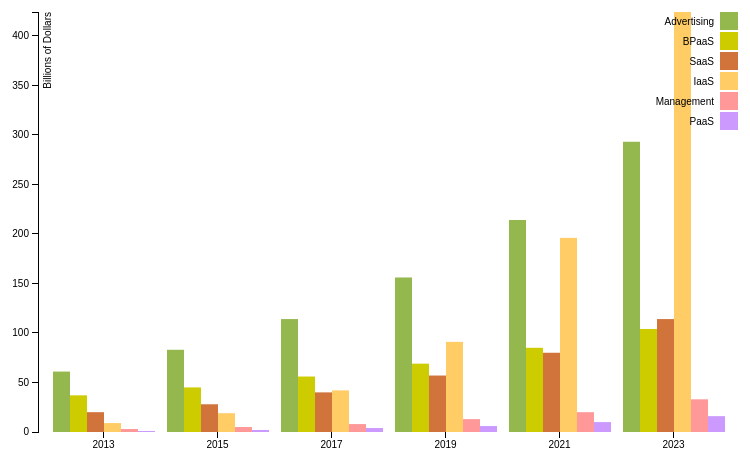
D3 v3 page, settled after 360 driven frames (6 s of simulated time); the page loaded 1 data file(s).


$(document).ready(function() {

  var margin = {top: 20, right: 50, bottom: 60, left: 50},
      width = 800 - margin.left - margin.right,
      height = 500 - margin.top - margin.bottom;

  var x0 = d3.scale.ordinal()
      .rangeRoundBands([0, width], .1);

  var x1 = d3.scale.ordinal();

  var y = d3.scale.linear()
      .range([height, 0]);

  var color = d3.scale.ordinal()
      .range(["#94B84D", "#CCCC00", "#D0743C", "#FFCC66", "#FF9999", "#CC99FF"]);

  var xAxis = d3.svg.axis()
      .scale(x0)
      .orient("bottom");

  var yAxis = d3.svg.axis()
      .scale(y)
      .orient("left")
      .tickFormat(d3.format("1s"));

  var svg = d3.select("body").append("svg")
      .attr("width", width + margin.left + margin.right)
      .attr("height", height + margin.top + margin.bottom)
    .append("g")
      .attr("transform", "translate(" + margin.left + "," + margin.top + ")");

  d3.csv("cloudmarket.csv", function(error, data) {
    var ageNames = d3.keys(data[0]).filter(function(key) { return key !== "Year"; });

    data.forEach(function(d) {
      d.ages = ageNames.map(function(name) { return {name: name, value: +d[name]}; });
    });

    x0.domain(data.map(function(d) { return d.Year; }));
    x1.domain(ageNames).rangeRoundBands([0, x0.rangeBand()]);
    y.domain([0, d3.max(data, function(d) { return d3.max(d.ages, function(d) { return d.value; }); })]);

    svg.append("g")
        .attr("class", "x axis")
        .attr("transform", "translate(0," + height + ")")
        .call(xAxis);

    svg.append("g")
        .attr("class", "y axis")
        .call(yAxis)
      .append("text")
        .attr("transform", "rotate(-90)")
        .attr("y", 6)
        .attr("dy", ".71em")
        .style("text-anchor", "end")
        .text("Billions of Dollars");

    var year = svg.selectAll(".year")
        .data(data)
      .enter().append("g")
        .attr("class", "g")
        .attr("transform", function(d) { return "translate(" + x0(d.Year) + ",0)"; });

    year.selectAll("rect")
        .data(function(d) { return d.ages; })
      .enter().append("rect")
        .attr("width", x1.rangeBand())
        .attr("x", function(d) { return x1(d.name); })
        .attr("y", function(d) { return y(d.value); })
        .attr("height", function(d) { return height - y(d.value); })
        .style("fill", function(d) { return color(d.name); });

    var legend = svg.selectAll(".legend")
        .data(ageNames.slice())
      .enter().append("g")
        .attr("class", "legend")
        .attr("transform", function(d, i) { return "translate(0," + i * 20 + ")"; });

    legend.append("rect")
        .attr("x", width - 18)
        .attr("width", 18)
        .attr("height", 18)
        .style("fill", color);

    legend.append("text")
        .attr("x", width - 24)
        .attr("y", 9)
        .attr("dy", ".35em")
        .style("text-anchor", "end")
        .text(function(d) { return d; });

  });
});


### data: cloudmarket.csv
Year, Advertising, BPaaS, SaaS, IaaS, Management, PaaS
2013, 61, 37, 20, 9, 3, 1
2015, 83, 45, 28, 19, 5, 2
2017, 114, 56, 40, 42, 8, 4
2019, 156, 69, 57, 91, 13, 6
2021, 214, 85, 80, 196, 20, 10
2023, 293, 104, 114, 424, 33, 16